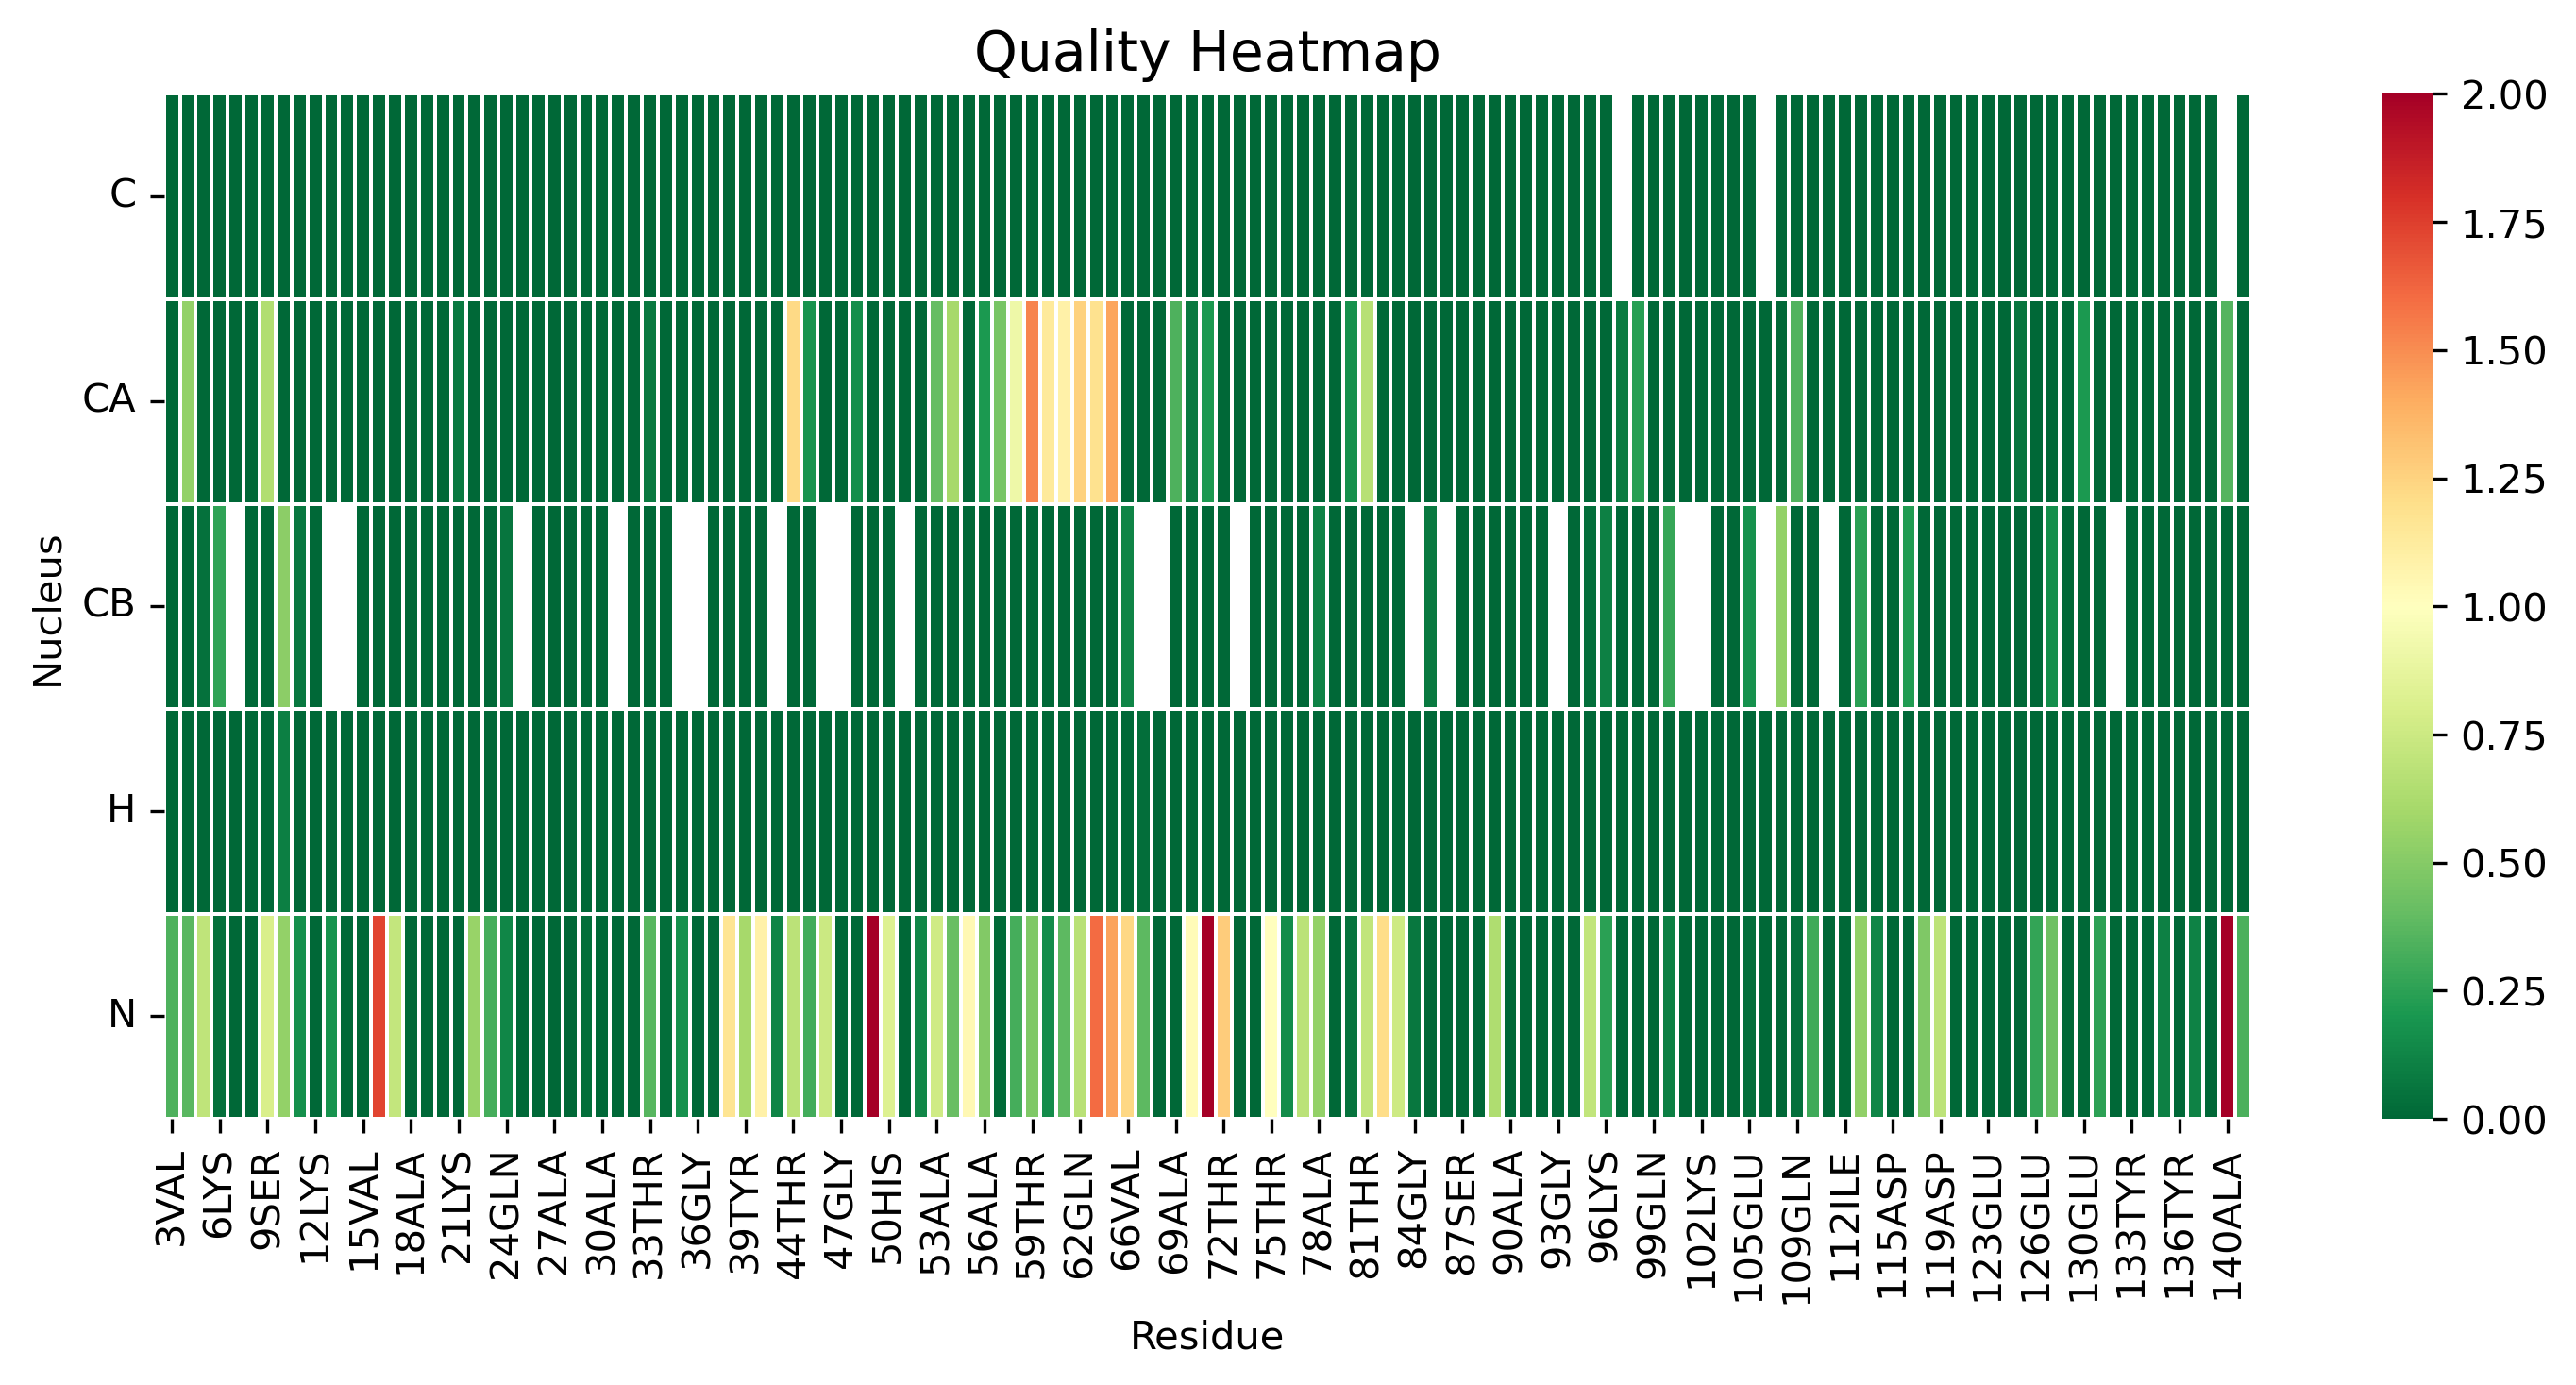

The file beside this chart, header and first rows:
, 3VAL, 4PHE, 5MET, 6LYS, 7GLY, 8LEU, 9SER, 10LYS, 11ALA, 12LYS, 13GLU, 14GLY, 15VAL, 16VAL, 17ALA, 18ALA, 19ALA, 20GLU, 21LYS, 22THR, 23LYS, 24GLN, 25GLY
C, 0.0, 0.0, 0.0, 0.0, 0.0, 0.0, 0.0, 0.0, 0.0, 0.0, 0.0, 0.0, 0.0, 0.0, 0.0, 0.0, 0.0, 0.0, 0.0, 0.0, 0.0, 0.0, 0.0
CA, 0.0, 0.5446, 0.0, 0.0, 0.0, 0.0, 0.6428, 0.0, 0.0, 0.0, 0.0, 0.0, 0.0, 0.0, 0.0, 0.0, 0.0, 0.0, 0.0751, 0.0, 0.0, 0.0, 0.0
CB, 0.0, 0.0, 0.04103, 0.2633, , 0.0, 0.0, 0.5159, 0.06367, 0.0, , , 0.0, 0.0, 0.0, 0.0, 0.0, 0.0, 0.0, 0.0, 0.0, 0.05975, 
H, 0.0, 0.0, 0.0, 0.0, 0.0, 0.0, 0.0, 0.09433, 0.0, 0.0, 0.0, 0.0, 0.0, 0.0, 0.0, 0.0, 0.0, 0.0, 0.0, 0.0, 0.0, 0.0, 0.0
N, 0.3405, 0.3715, 0.6984, 0.03885, 0.0, 0.0, 0.7995, 0.5464, 0.1671, 0.0, 0.1814, 0.0, 0.0, 1.729, 0.7118, 0.0, 0.0, 0.0, 0.007388, 0.5586, 0.3169, 0.1282, 0.0
